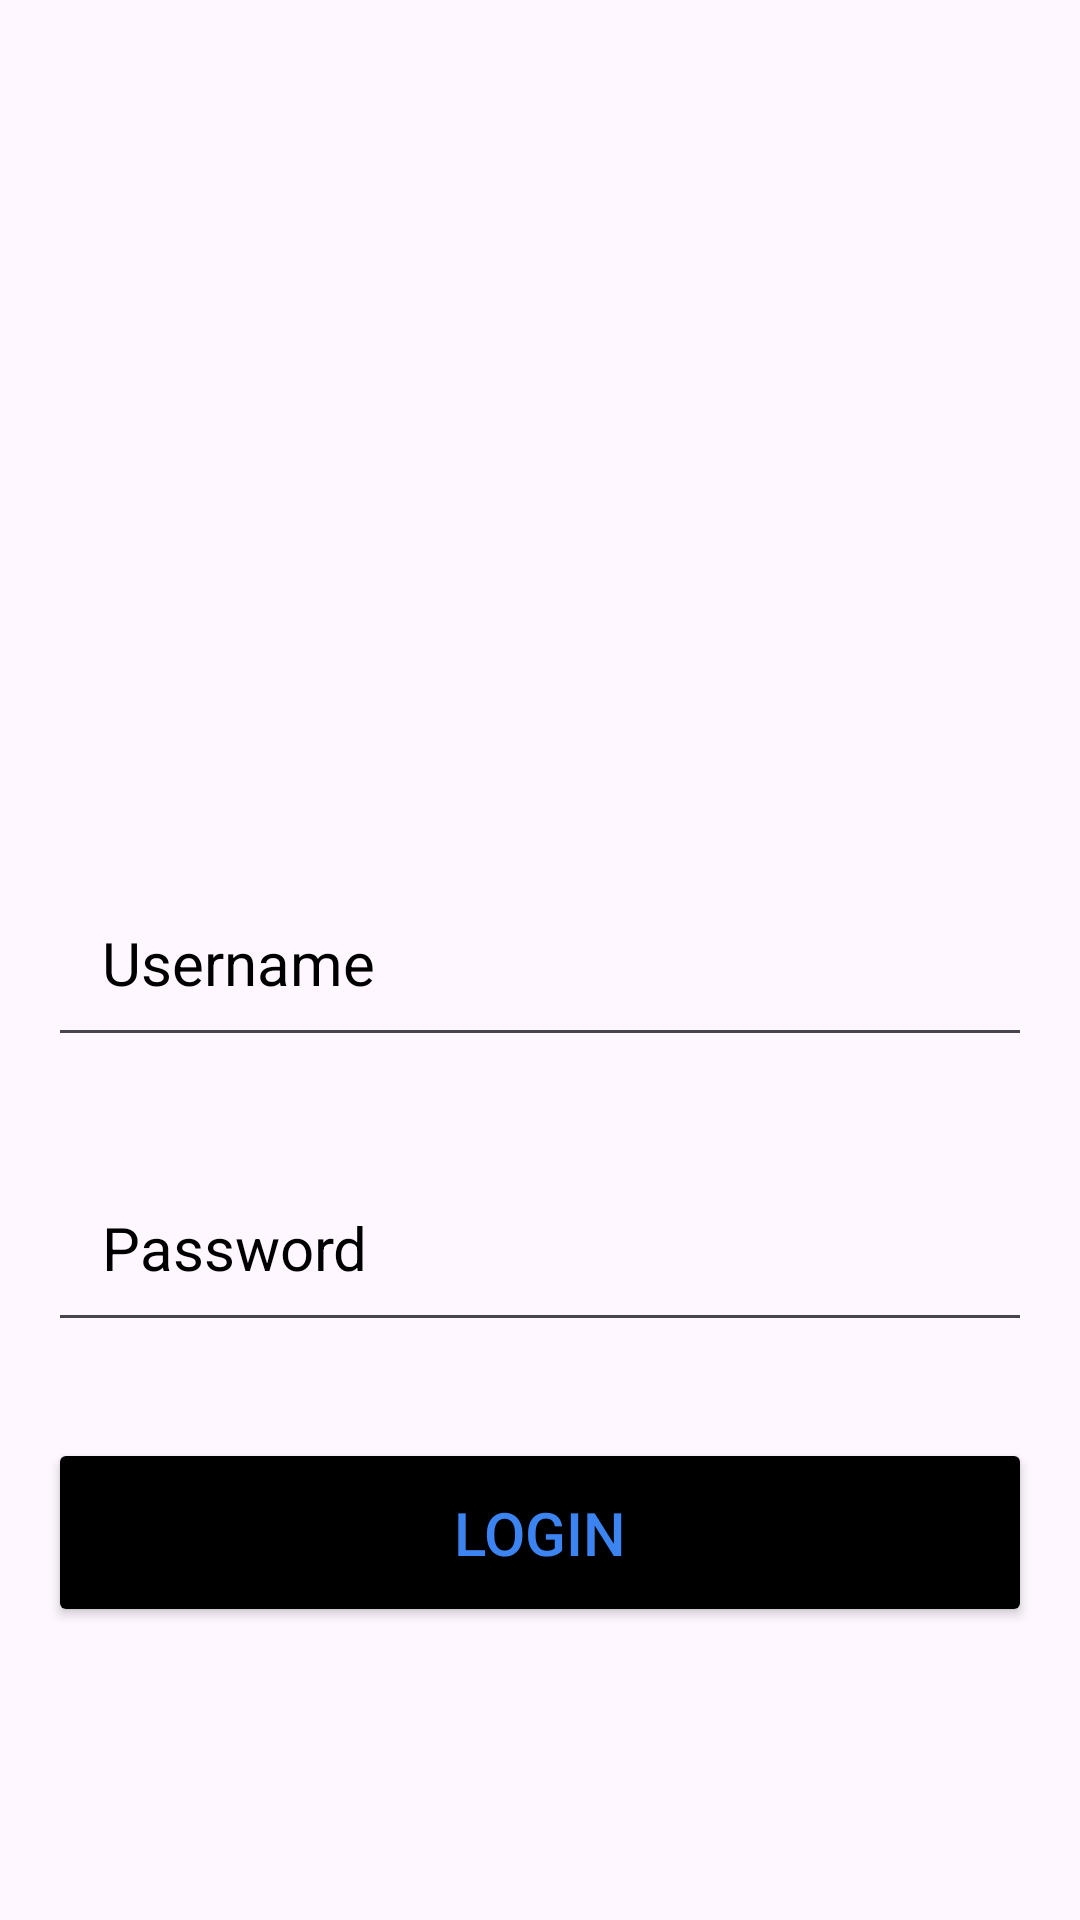

This screen was rendered from an Android layout file. Write that file and the resources it references.
<!-- AndroidManifest.xml: application theme Theme.MyCRUDproject -->
<!-- res/layout/activity_main.xml -->
<?xml version="1.0" encoding="utf-8"?>
<RelativeLayout xmlns:android="http://schemas.android.com/apk/res/android"
    xmlns:app="http://schemas.android.com/apk/res-auto"
    xmlns:tools="http://schemas.android.com/tools"
    android:layout_width="match_parent"
    android:layout_height="match_parent"
    android:gravity="center"
    android:padding="16dp"
    tools:context=".MainActivity">

    <LinearLayout
        android:layout_width="match_parent"
        android:layout_height="wrap_content"
        android:gravity="center"
        android:orientation="vertical">


        <ImageView
            android:layout_width="160dp"
            android:layout_height="160dp"
            android:src="@drawable/baseline_account_circle_24" />

        <EditText
            android:id="@+id/Username_input"
            android:layout_width="match_parent"
            android:layout_height="wrap_content"
            android:layout_marginTop="32dp"
            android:hint="Username"
            android:inputType="text"
            android:padding="18dp"
            android:textColor="@color/black"
            android:textColorHint="@color/black"
            android:textSize="20sp" />

        <EditText
            android:id="@+id/Password_input"
            android:layout_width="match_parent"
            android:layout_height="wrap_content"
            android:layout_marginTop="32dp"
            android:hint="Password"
            android:inputType="textPassword"
            android:padding="18dp"
            android:textColor="@color/black"
            android:textColorHint="@color/black"
            android:textSize="20sp" />

        <Button
            android:id="@+id/login_btn"
            android:layout_width="match_parent"
            android:layout_height="wrap_content"
            android:text="Login"
            android:backgroundTint="@color/black"
            android:textColor="#3B84F1"
            android:padding="18dp"
            android:layout_marginTop="32dp"
            android:textSize="20sp"/>



    </LinearLayout>


</RelativeLayout>
<!-- resources referenced by this layout -->
<resources>
  <style name="Theme.MyCRUDproject" parent="Base.Theme.MyCRUDproject" />
  <style name="Base.Theme.MyCRUDproject" parent="Theme.Material3.DayNight.NoActionBar">
          
          
      </style>
  <!-- not gathered from this repository: default colours our renderer supplied (Android Studio template values) -->
  <color name="black">#FF000000</color>
</resources>
